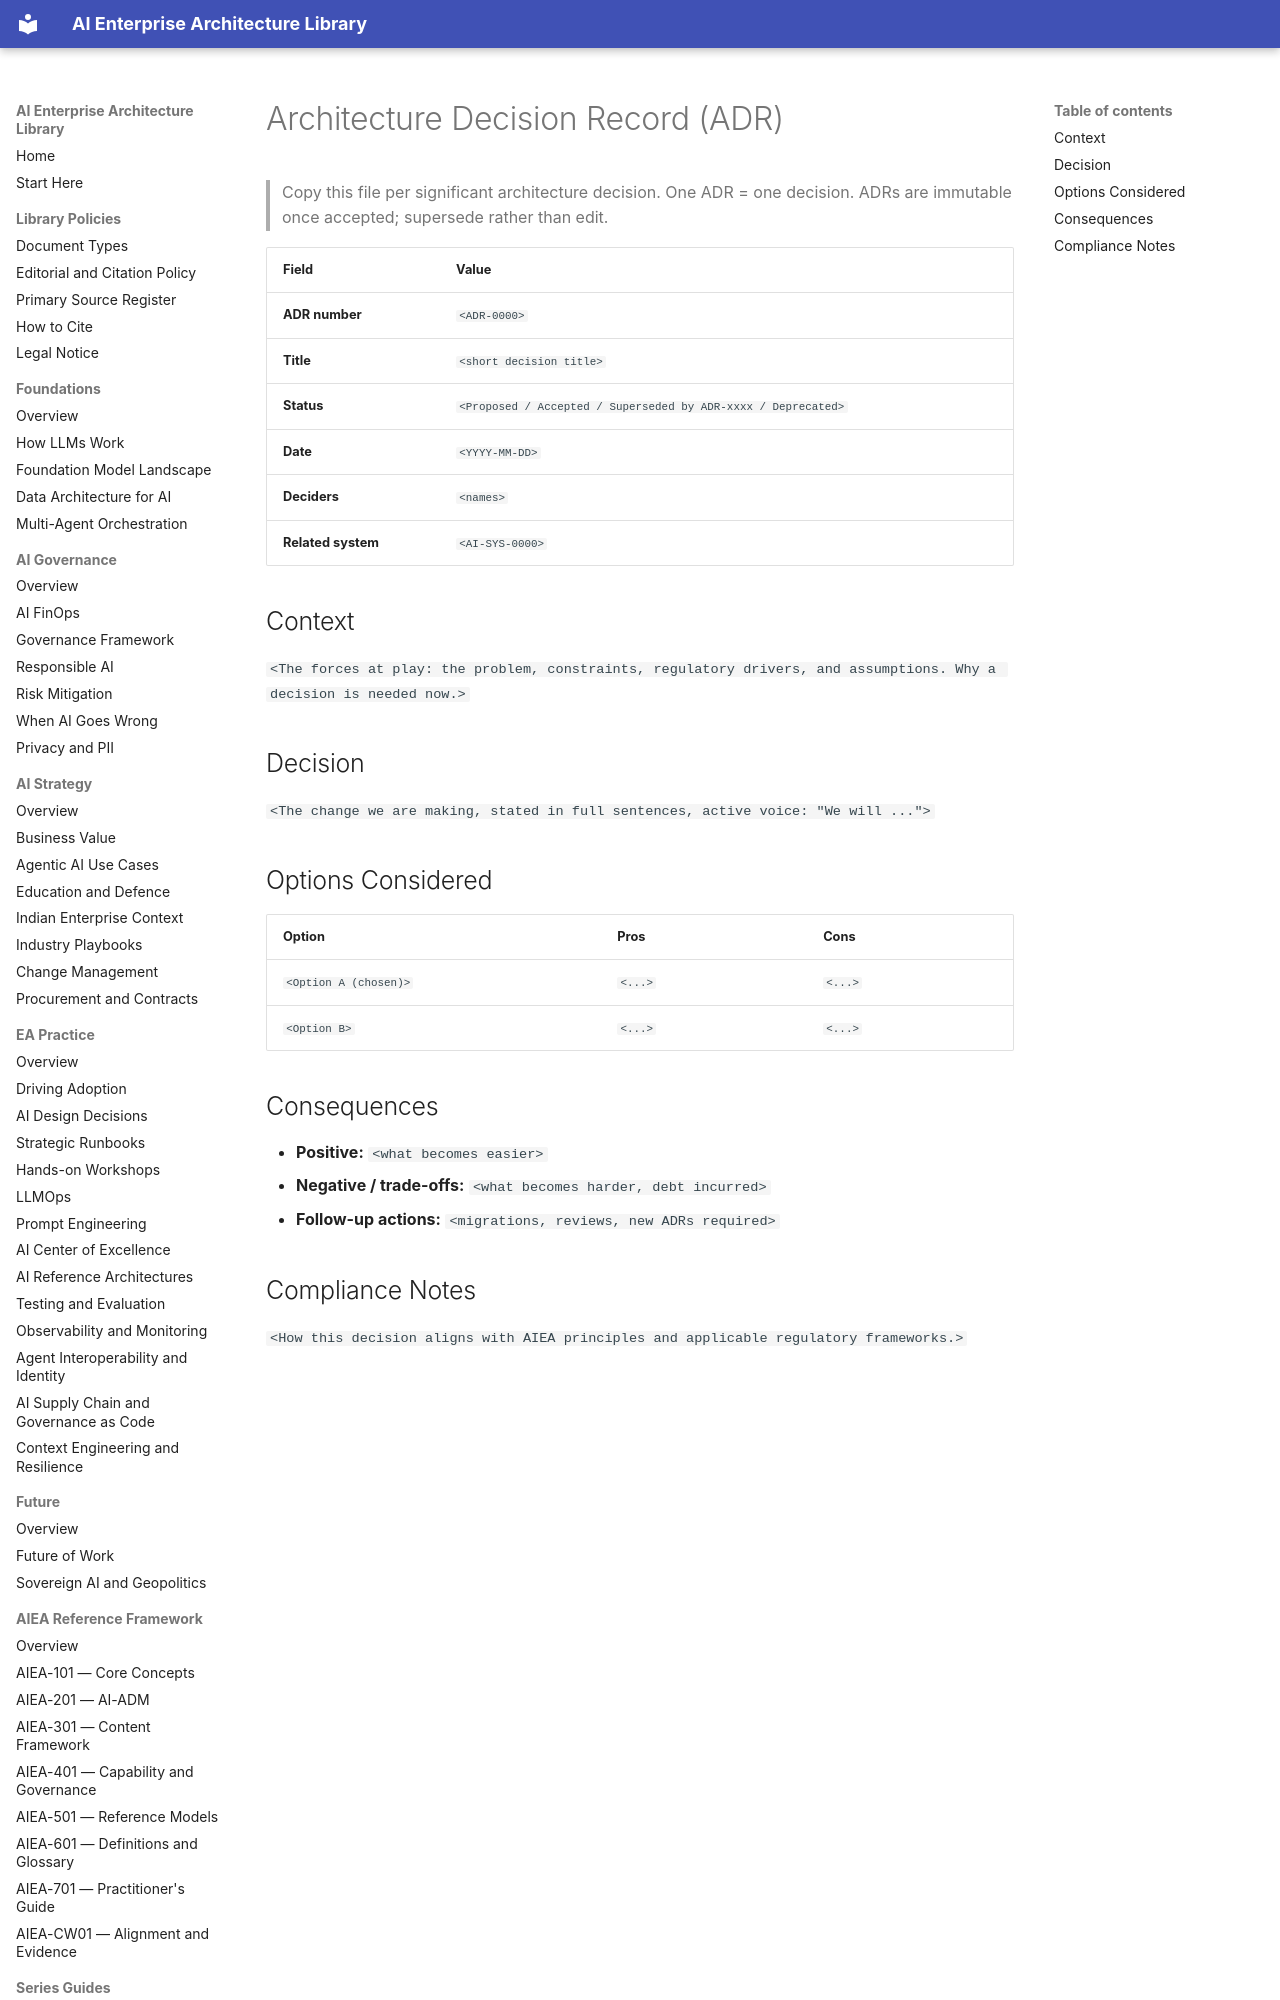

repository: ParthivPandya/enterprise-ai-architecture-library · page: 12-Templates/Architecture-Decision-Record/index.html · generator: mkdocs

# Architecture Decision Record (ADR)

> Copy this file per significant architecture decision. One ADR = one decision. ADRs are immutable once accepted; supersede rather than edit.

| Field | Value |
|---|---|
| **ADR number** | `<ADR-0000>` |
| **Title** | `<short decision title>` |
| **Status** | `<Proposed / Accepted / Superseded by ADR-xxxx / Deprecated>` |
| **Date** | `<YYYY-MM-DD>` |
| **Deciders** | `<names>` |
| **Related system** | `<AI-SYS-0000>` |
